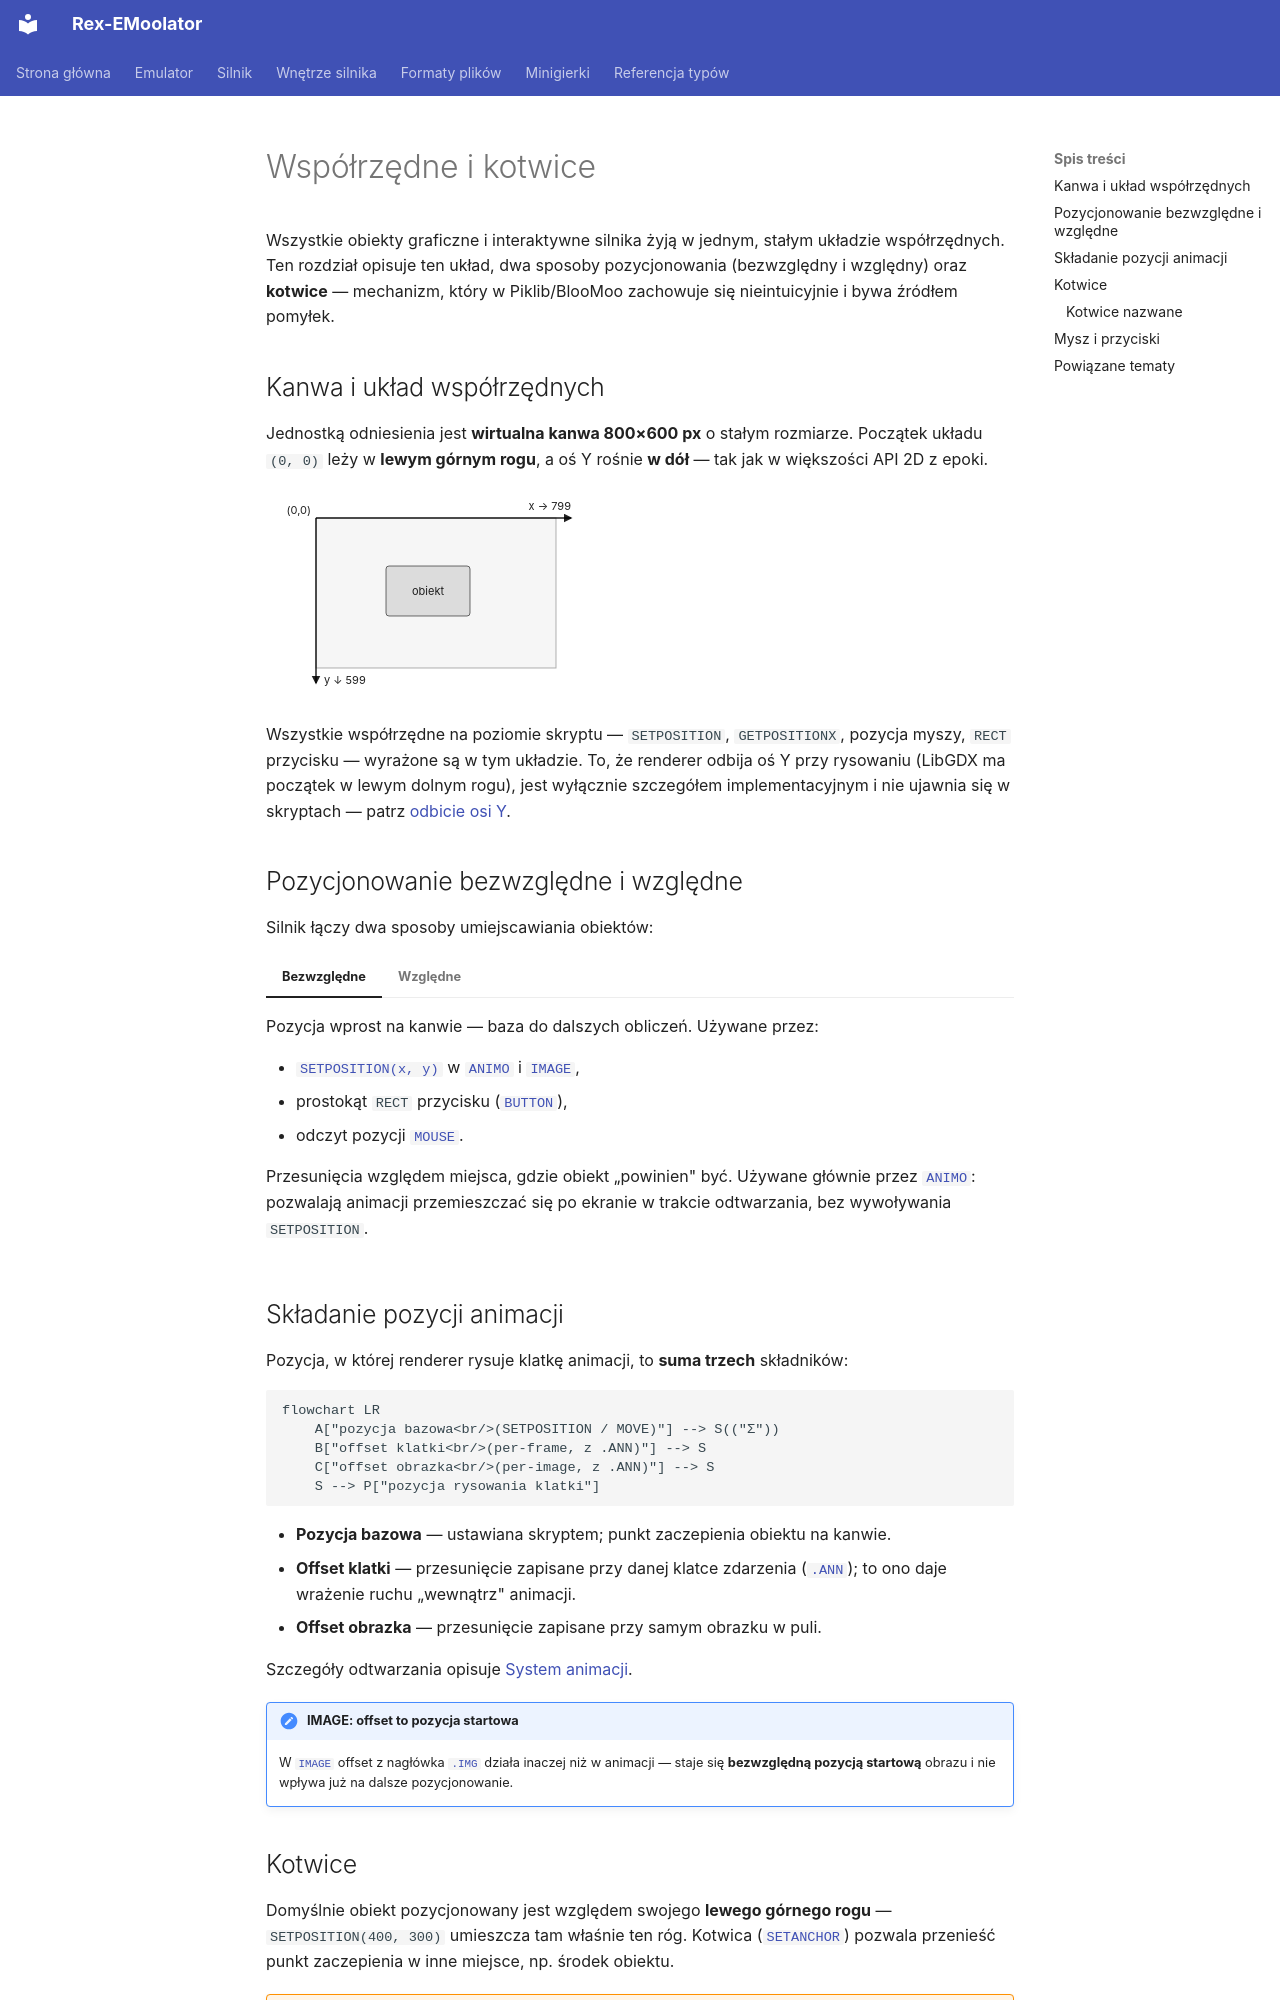

repository: patryk025/Rex-EMoolator · page: pl/internals/coordinates/index.html · generator: mkdocs

# Współrzędne i kotwice

Wszystkie obiekty graficzne i interaktywne silnika żyją w jednym, stałym układzie współrzędnych. Ten rozdział opisuje ten układ, dwa sposoby pozycjonowania (bezwzględny i względny) oraz **kotwice** — mechanizm, który w Piklib/BlooMoo zachowuje się nieintuicyjnie i bywa źródłem pomyłek.

## Kanwa i układ współrzędnych

Jednostką odniesienia jest **wirtualna kanwa 800×600 px** o stałym rozmiarze. Początek układu `(0, 0)` leży w **lewym górnym rogu**, a oś Y rośnie **w dół** — tak jak w większości API 2D z epoki.

<svg viewBox="0 0 340 210" role="img" aria-label="Wirtualna kanwa 800×600: początek w lewym górnym rogu, oś X w prawo, oś Y w dół" xmlns="http://www.w3.org/2000/svg" style="max-width:340px;width:100%;height:auto">
  <defs>
    <marker id="ah-canvas" markerWidth="8" markerHeight="8" refX="5" refY="3" orient="auto">
      <path d="M0,0 L6,3 L0,6 Z" fill="currentColor"/>
    </marker>
  </defs>
  <rect x="50" y="30" width="240" height="150" fill="currentColor" fill-opacity="0.04" stroke="currentColor" stroke-opacity="0.35"/>
  <line x1="50" y1="30" x2="305" y2="30" stroke="currentColor" stroke-width="1.5" marker-end="url(#ah-canvas)"/>
  <line x1="50" y1="30" x2="50" y2="195" stroke="currentColor" stroke-width="1.5" marker-end="url(#ah-canvas)"/>
  <rect x="120" y="78" width="84" height="50" rx="3" fill="currentColor" fill-opacity="0.12" stroke="currentColor" stroke-opacity="0.65"/>
  <text x="162" y="107" font-size="11" fill="currentColor" text-anchor="middle">obiekt</text>
  <text x="45" y="26" font-size="11" fill="currentColor" text-anchor="end">(0,0)</text>
  <text x="305" y="22" font-size="11" fill="currentColor" text-anchor="end">x → 799</text>
  <text x="58" y="196" font-size="11" fill="currentColor">y ↓ 599</text>
</svg>

Wszystkie współrzędne na poziomie skryptu — `SETPOSITION`, `GETPOSITIONX`, pozycja myszy, `RECT` przycisku — wyrażone są w tym układzie. To, że renderer odbija oś Y przy rysowaniu (LibGDX ma początek w lewym dolnym rogu), jest wyłącznie szczegółem implementacyjnym i nie ujawnia się w skryptach — patrz [odbicie osi Y](rendering.md#uklad-wspolrzednych-i-odbicie-osi-y).

## Pozycjonowanie bezwzględne i względne

Silnik łączy dwa sposoby umiejscawiania obiektów:

=== "Bezwzględne"

    Pozycja wprost na kanwie — baza do dalszych obliczeń. Używane przez:

    - [`SETPOSITION(x, y)`](../reference/ANIMO.md#setposition) w [`ANIMO`](../reference/ANIMO.md) i [`IMAGE`](../reference/IMAGE.md),
    - prostokąt `RECT` przycisku ([`BUTTON`](../reference/BUTTON.md)),
    - odczyt pozycji [`MOUSE`](../reference/MOUSE.md).

=== "Względne"

    Przesunięcia względem miejsca, gdzie obiekt „powinien" być. Używane głównie przez [`ANIMO`](../reference/ANIMO.md): pozwalają animacji przemieszczać się po ekranie w trakcie odtwarzania, bez wywoływania `SETPOSITION`.
